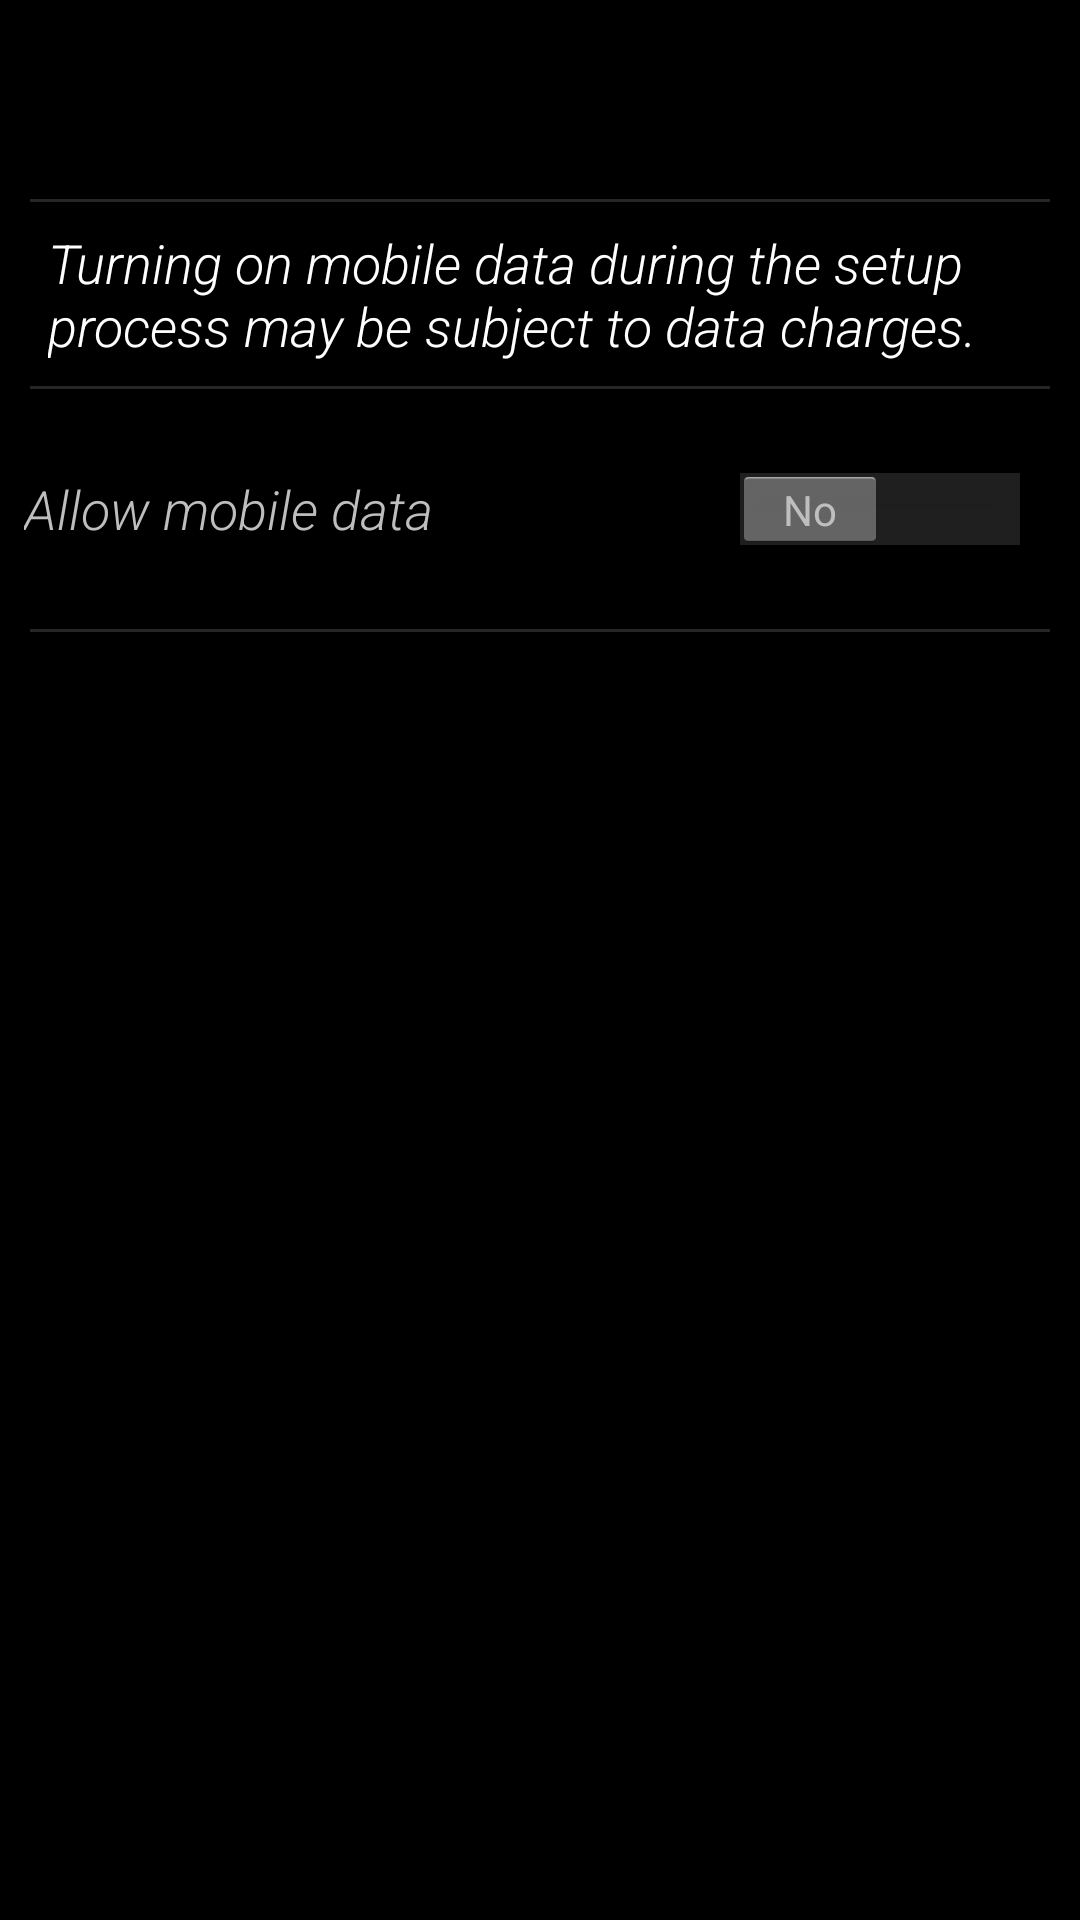

Android layout source for this screen:
<!-- AndroidManifest.xml: application theme Theme.CMAccount -->
<!-- res/layout/mobile_data_settings.xml -->
<?xml version="1.0" encoding="utf-8"?>
<FrameLayout xmlns:android="http://schemas.android.com/apk/res/android"
        style="@style/SetupWizardCard">

    <LinearLayout
        android:orientation="vertical"
        android:layout_width="match_parent"
        android:layout_height="match_parent"
        style="@style/SetupWizardPageContent">

        <TextView style="@style/SetupWizardPageTitle" />

        <ScrollView
            android:layout_width="match_parent"
            android:layout_height="wrap_content"
            android:fillViewport="true">

            <LinearLayout
                android:orientation="vertical"
                android:layout_width="match_parent"
                android:layout_height="wrap_content">

                <View style="@style/SetupWizardDivider"/>

                <TextView
                    android:id="@+id/mobile_data_summary"
                    style="@style/SetupWizardPageSummary"
                    android:text="@string/enable_mobile_data_summary" />

                <View style="@style/SetupWizardDivider"/>

                <LinearLayout
                    android:id="@+id/data"
                    android:layout_width="match_parent"
                    android:layout_height="wrap_content"
                    android:minHeight="?android:attr/listPreferredItemHeight"
                    android:gravity="center_vertical"
                    android:paddingEnd="?android:attr/scrollbarSize"
                    android:background="?android:attr/selectableItemBackground"
                    android:clickable="true">

                    <RelativeLayout
                        android:layout_width="wrap_content"
                        android:layout_height="wrap_content"
                        android:layout_marginEnd="6dip"
                        android:layout_marginTop="6dip"
                        android:layout_marginBottom="6dip"
                        android:layout_weight="1">

                        <TextView
                            android:id="@+id/enable_data_title"
                            android:layout_width="wrap_content"
                            android:layout_height="wrap_content"
                            style="@style/LocationTextTitle"
                            android:textColor="?android:attr/textColorSecondary"
                            android:text="@string/setup_mobile_data"
                            android:maxLines="4" />

                    </RelativeLayout>

                    <Switch
                        android:id="@+id/data_switch"
                        android:layout_width="wrap_content"
                        android:layout_height="match_parent"
                        android:gravity="center_vertical"
                        android:duplicateParentState="true"
                        android:clickable="false"
                        android:textOff="@string/enable_mobile_off"
                        android:textOn="@string/enable_mobile_on"/>
                </LinearLayout>

                <View style="@style/SetupWizardDivider"/>

            </LinearLayout>
        </ScrollView>
    </LinearLayout>
</FrameLayout>
<!-- resources referenced by this layout -->
<resources>
  <string name="enable_mobile_data_summary">Turning on mobile data during the setup process may be subject to data charges.</string>
  <string name="enable_mobile_off">No</string>
  <string name="enable_mobile_on">Yes</string>
  <string name="setup_mobile_data">Allow mobile data</string>
  <style name="LocationTextTitle">
          <item name="android:textAppearance">?android:attr/textAppearanceMedium</item>
          <item name="android:textStyle">italic</item>
          <item name="android:fontFamily">sans-serif-light</item>
      </style>
  <style name="SetupWizardCard">
          <item name="android:layout_width">match_parent</item>
          <item name="android:layout_height">match_parent</item>
      </style>
  <style name="SetupWizardDivider">
          <item name="android:id">@+id/divider</item>
          <item name="android:layout_width">match_parent</item>
          <item name="android:layout_height">1dp</item>
          <item name="android:layout_marginTop">8dp</item>
          <item name="android:layout_marginLeft">2dp</item>
          <item name="android:layout_marginRight">2dp</item>
          <item name="android:layout_marginBottom">8dp</item>
          <item name="android:background">?android:attr/dividerHorizontal</item>
      </style>
  <style name="SetupWizardPageContent">
          <item name="android:layout_width">match_parent</item>
          <item name="android:layout_height">wrap_content</item>
          <item name="android:layout_gravity">center_vertical</item>
          <item name="android:paddingLeft">8dp</item>
          <item name="android:paddingRight">8dp</item>
      </style>
  <style name="SetupWizardPageSummary">
          <item name="android:id">@android:id/summary</item>
          <item name="android:layout_width">match_parent</item>
          <item name="android:layout_height">wrap_content</item>
          <item name="android:layout_marginLeft">8dp</item>
          <item name="android:layout_marginRight">8dp</item>
          <item name="android:textSize">18sp</item>
          <item name="android:fontFamily">sans-serif-light</item>
          <item name="android:textStyle">italic</item>
          <item name="android:textColor">@color/white</item>
      </style>
  <style name="SetupWizardPageTitle">
          <item name="android:id">@android:id/title</item>
          <item name="android:layout_width">match_parent</item>
          <item name="android:layout_height">wrap_content</item>
          <item name="android:layout_marginTop">@dimen/title_top_margin</item>
          <item name="android:layout_marginBottom">8dp</item>
          <item name="android:textSize">30sp</item>
          <item name="android:textStyle">bold</item>
          <item name="android:textColor">@color/holo_teal</item>
      </style>
  <style name="Theme.CMAccount" parent="@android:style/Theme.Holo">
          <item name="android:windowActionBar">false</item>
          <item name="android:windowNoTitle">true</item>
      </style>
  <color name="white">#ffffff</color>
  <dimen name="title_top_margin">10dp</dimen>
  <color name="holo_teal">#167c80</color>
</resources>
